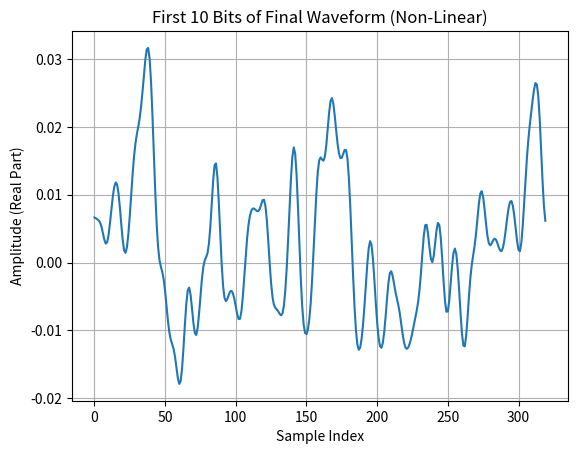

Source code (Python):
import numpy as np
from scipy.ndimage import gaussian_filter1d
from scipy.fft import fft, ifft, fftfreq
from scipy.constants import c, pi
from scipy.constants import k as boltzmann_k
from scipy.special import erfc 

def generate_random_data(num_bits=100, seed = 7):
    """generate binary data stream

    Args:
        num_bits (int): number of bits to be generated. 
        seed (int, optional): seed for reproducibility. 

    Returns:
        list: list of binary data of length num_bits
    """
    
    if seed is not None:
        rng = np.random.RandomState(seed)
        return rng.randint(0,2,num_bits)
    else:
        return np.random.randint(0,2, num_bits)
    

def generate_NRZ_waveform(data_stream, samples_per_bit=100, num_bits=100, mean=0, stdev=0.01, gaussian_var=2):
    """
    Generates an NRZ waveform with added Gaussian noise and filtering.

    Args:
        data_stream: A list or NumPy array of binary data (0s and 1s).
        samples_per_bit: The number of samples to represent each bit.
        num_bits: The total number of bits (should match the length of data_stream).
        mean: The mean of the Gaussian noise.
        stdev: The standard deviation of the Gaussian noise.
        gaussian_var: The standard deviation (sigma) for the Gaussian filter.

    Returns:
        A NumPy array representing the noisy, filtered NRZ waveform.
    """

    if len(data_stream) != num_bits:
        raise ValueError("Length of data_stream must equal num_bits")

    nrz = np.zeros(samples_per_bit * num_bits)

    for i in range(num_bits):
        start_idx = i * samples_per_bit
        end_idx = (i + 1) * samples_per_bit

        # Correctly add noise to the entire segment for this bit.
        # Use vectorized operations for speed and clarity.
        nrz[start_idx:end_idx] = data_stream[i] + np.random.normal(mean, stdev, size=samples_per_bit)

    waveform = gaussian_filter1d(nrz, sigma=gaussian_var)
    return waveform


def apply_chromatic_dispersion(signal, fs, L_m, D_si, lambda0_m):
    """
    Applies chromatic dispersion to a time-domain signal using frequency domain filtering.

    Args:
        signal (np.array): Input ideal time-domain signal (before noise/filtering).
        fs (float): Sampling frequency (Hz).
        L_m (float): Fiber length (meters).
        D_si (float): Dispersion parameter (s/m^2 - SI units!).
                      Example conversion: D [ps/(nm*km)] * 1e-6 -> D [s/m^2]
        lambda0_m (float): Center wavelength (meters).

    Returns:
        np.array: Time-domain signal with dispersion applied.
    """
    N = len(signal)

    # --- Calculate Beta2 (GVD parameter) ---
    # beta2 = - (D * lambda0^2) / (2 * pi * c)  Units: s^2/m
    beta2 = - (D_si * lambda0_m**2) / (2 * pi * c)

    # --- Frequency Domain Operations ---
    signal_fft = fft(signal)
    freqs_hz = fftfreq(N, d=1/fs)  # Frequency vector (Hz)
    omega = 2 * pi * freqs_hz      # Angular frequency vector (rad/s)

    # --- Dispersion Transfer Function Phase ---
    # Phase Shift = - (beta2 / 2) * omega^2 * L
    # Using +j here because signal processing FFT often defines phase this way
    # for a filter implementing a delay/phase shift.
    dispersion_phase = - (beta2 / 2) * (omega**2) * L_m
    H = np.exp(1j * dispersion_phase)

    # --- Apply Filter and Inverse Transform ---
    dispersed_fft = signal_fft * H
    dispersed_signal = ifft(dispersed_fft)

    # Return the real part (imaginary part should be negligible)
    return np.real(dispersed_signal)


# 2. Change the NRZ waveform generation function
def generate_NRZ_waveform_with_dispersion(
    data_stream,
    bit_rate,
    samples_per_bit=10, # Reduced default, adjust as needed
    sampling_rate=None, # Calculate if not given
    L_km=50,            # Fiber length in km
    D_ps_nm_km=17,      # Dispersion parameter in ps/(nm*km)
    lambda0_nm=1550,    # Wavelength in nm
    mean=0,             # Noise mean
    stdev=0.01,         # Noise standard deviation
    gaussian_var=2      # Sigma for Gaussian *receiver* filter
    ):
    """
    Generates an NRZ waveform, applies chromatic dispersion, adds Gaussian noise,
    and applies a final Gaussian filter (receiver filter).

    Args:
        data_stream: List or NumPy array of binary data (0s and 1s).
        bit_rate: The bit rate in bits per second (e.g., 10e9 for 10 Gbps).
        samples_per_bit: Number of samples per bit.
        sampling_rate: Sampling rate (Hz). If None, calculated from bit_rate
                       and samples_per_bit.
        L_km: Fiber length in kilometers.
        D_ps_nm_km: Chromatic dispersion parameter in ps/(nm*km).
        lambda0_nm: Center wavelength in nanometers.
        mean: Mean of the additive Gaussian noise.
        stdev: Standard deviation of the additive Gaussian noise.
        gaussian_var: Sigma for the Gaussian filter applied *after* noise
                      (simulates receiver bandwidth).

    Returns:
        A NumPy array representing the final waveform.
    """
    num_bits = len(data_stream)

    if sampling_rate is None:
        sampling_rate = bit_rate * samples_per_bit
    elif samples_per_bit != int(round(sampling_rate / bit_rate)):
         # Recalculate samples_per_bit if sampling_rate is specified and doesn't match
         samples_per_bit = int(round(sampling_rate / bit_rate))
         print(f"Recalculated samples_per_bit = {samples_per_bit} based on sampling_rate and bit_rate")

    if samples_per_bit < 2:
        raise ValueError("samples_per_bit must be >= 2 for meaningful simulation.")

    total_samples = samples_per_bit * num_bits

    # --- Generate Ideal NRZ waveform (+1/-1 levels often better for physics) ---
    # Use np.repeat for speed
    ideal_nrz = np.repeat(np.array(data_stream) * 2 - 1, samples_per_bit) # Maps 0->-1, 1->+1

    # --- Prepare Parameters for Dispersion Function (Convert to SI Units) ---
    L_m = L_km * 1000.0
    lambda0_m = lambda0_nm * 1e-9
    # Convert D from ps/(nm*km) to s/m^2
    # D [s/m^2] = D [ps/nm/km] * (1e-12 / (1e-9 * 1e3)) = D [ps/nm/km] * 1e-6
    D_si = D_ps_nm_km * 1e-6

    # --- Apply Chromatic Dispersion ---
    dispersed_nrz = apply_chromatic_dispersion(
        ideal_nrz,
        sampling_rate,
        L_m,
        D_si,
        lambda0_m
    )

    # --- Add Gaussian Noise ---
    # Generate noise for the entire waveform length
    noise = np.random.normal(mean, stdev, size=total_samples)
    noisy_dispersed_nrz = dispersed_nrz + noise

    # --- Apply Receiver Gaussian Filter ---
    # This filter simulates the limited bandwidth of the receiver
    final_waveform = gaussian_filter1d(noisy_dispersed_nrz, sigma=gaussian_var)

    return final_waveform




def ber_calculator(original_data, received_data):
    assert len(original_data) == len(received_data)
    num_errors = 0
    
    for i in range(len(original_data)):
        if original_data[i] != received_data[i]:  
            num_errors += 1
    
    return 100*num_errors/len(original_data)



def waveform2bits(waveform, samples_per_bit):
    output_bits = []
    
    for i in range(int(len(waveform)/samples_per_bit)):
        mean_num = np.mean(waveform[i*samples_per_bit:(i+1)*samples_per_bit])
        if  mean_num > 0.5:
            output_bits.append(1)
        else:
            output_bits.append(0)
            
    return np.array(output_bits)

def chunk_list_comprehension(data, size):
  """Chunks a list into smaller lists of a specified size using list comprehension."""
  return [data[i : i + size] for i in range(0, len(data), size)]


def find_signal_stats(data_stream, waveform, samples_per_bit):
    # inputs: NRZ waveform, OG bits
    # output: stats i.e. 4 nums

    # examples:
    # data_stream = [0,1,0,1]
    # waveform: bunch of numbers

    # 1 waveform gets chopped to intervals
    waveform_list = chunk_list_comprehension(waveform, samples_per_bit)

    # 2 for each interval stats are found
    mean_wf_list = [np.mean(i) for i in waveform_list]
    stdev_wf_list = [np.std(i) for i in waveform_list]

    # 3 four lists are needed
    # means for 0s and 1s, stdevs for 0s and 1s
    mean_zeros_list = []
    mean_ones_list = []
    stdev_zeros_list = []
    stdev_ones_list = []

    for i,num in enumerate(data_stream):
        if num == 1:
            mean_ones_list.append(mean_wf_list[i])
            stdev_ones_list.append(stdev_wf_list[i])
        elif num == 0:
            mean_zeros_list.append(mean_wf_list[i]) 
            stdev_zeros_list.append(stdev_wf_list[i])
        else:
            print("There should be only 0s and 1s")

    mean_zeros = np.mean(mean_zeros_list)
    mean_ones = np.mean(mean_ones_list)
    stdev_zeros = np.mean(stdev_zeros_list)
    stdev_ones = np.mean(stdev_ones_list)

    return mean_zeros, mean_ones, stdev_zeros, stdev_ones
    
def find_q_factor(mean_zeros, mean_ones, stdev_zeros, stdev_ones):
    return (mean_ones - mean_zeros)/(stdev_ones+stdev_zeros)





def ber_estimation(q_factor):
    return 100*0.5 * erfc(q_factor/np.sqrt(2))



# CONVERSION FUNCS

def dbkm_to_npm(alpha_db_km):
    """Converts attenuation from dB/km to Nepers/m."""
    # alpha (Np/m) = alpha (dB/km) / (10 * log10(e) * 1000)
    # 10 * log10(e) is approx 4.343
    return alpha_db_km / (4.342944819 * 1000.0)

def ps_nm_km_to_si(D_ps_nm_km):
    """Converts dispersion parameter D from ps/(nm*km) to s/m^2."""
    # D [s/m^2] = D [ps/nm/km] * (1e-12 / (1e-9 * 1e3)) = D [ps/nm/km] * 1e-6
    return D_ps_nm_km * 1e-6

def gamma_W_km_to_si(gamma_W_km):
    """Converts non-linear parameter gamma from 1/(W*km) to 1/(W*m)."""
    return gamma_W_km / 1000.0

def calculate_beta2_si(D_si, lambda0_m):
    """Calculates beta2 (GVD) in s^2/m from D (in s/m^2) and lambda0 (in m)."""
    if D_si is None or lambda0_m is None:
        return 0.0 # No dispersion if D is not provided
    # beta2 = - (D * lambda0^2) / (2 * pi * c)  Units: s^2/m
    return - (D_si * lambda0_m**2) / (2 * pi * c)

# --- Main Non-Linear Waveform Generation Function ---

def generate_NRZ_waveform_nonlinear(
    data_stream,
    bit_rate,
    samples_per_bit=16, # Usually needs more samples for NLSE
    sampling_rate=None, # Calculate if not given
    avg_power_mW=1.0,   # Average input power in mW
    L_km=50,            # Fiber length in kilometers
    alpha_db_km=0.2,    # Attenuation coefficient in dB/km
    D_ps_nm_km=17,      # Dispersion parameter in ps/(nm*km)
    gamma_W_km=1.3,     # Non-linear parameter in 1/(W*km)
    lambda0_nm=1550,    # Center wavelength in nanometers
    num_steps=100,      # Number of steps for SSFM
    mean=0,             # Receiver noise mean
    stdev=0.01,         # Receiver noise standard deviation (relative to peak field maybe?)
    gaussian_var=2      # Sigma for Gaussian *receiver* filter
    ):
    """
    Generates an NRZ waveform, simulates propagation with dispersion, loss,
    and Kerr non-linearity (SPM) using SSFM, adds receiver noise, and applies
    a final Gaussian filter.

    Args:
        data_stream: List or NumPy array of binary data (0s and 1s).
        bit_rate: The bit rate in bits per second (e.g., 10e9 for 10 Gbps).
        samples_per_bit: Number of samples per bit. Needs to be sufficient.
        sampling_rate: Sampling rate (Hz). If None, calculated.
        avg_power_mW: Average optical power launched into the fiber (mW).
        L_km: Fiber length in kilometers.
        alpha_db_km: Fiber attenuation coefficient in dB/km.
        D_ps_nm_km: Chromatic dispersion parameter in ps/(nm*km).
        gamma_W_km: Non-linear Kerr parameter in 1/(W*km).
        lambda0_nm: Center wavelength in nanometers.
        num_steps: Number of steps for the Split-Step Fourier Method.
        mean: Mean of the additive Gaussian receiver noise field.
        stdev: Standard deviation of the additive Gaussian receiver noise field.
               Interpretation depends on normalization. Assumed relative to field.
        gaussian_var: Sigma for the Gaussian filter applied *after* noise
                      (simulates receiver bandwidth).

    Returns:
        A NumPy array representing the final waveform (optical field amplitude).
        Note: The output is complex before noise/filtering if needed. Here we return real part.
    """
    num_bits = len(data_stream)
    if sampling_rate is None:
        sampling_rate = bit_rate * samples_per_bit
    elif samples_per_bit != int(round(sampling_rate / bit_rate)):
         samples_per_bit = int(round(sampling_rate / bit_rate))
         print(f"Recalculated samples_per_bit = {samples_per_bit} based on sampling_rate and bit_rate")

    if samples_per_bit < 8: # Non-linear sims usually need more resolution
        print(f"Warning: samples_per_bit ({samples_per_bit}) is low for non-linear simulation.")

    total_samples = samples_per_bit * num_bits
    time_step = 1.0 / sampling_rate
    time_vector = np.arange(0, total_samples * time_step, time_step)

    # --- Generate Ideal NRZ waveform and scale to optical field amplitude ---
    # Assume 50% mark density for avg power -> peak power calculation
    # PeakPower ~ 2 * AvgPower for NRZ
    # Amplitude ~ sqrt(PeakPower)
    P_avg_W = avg_power_mW * 1e-3
    P_peak_W = 2.0 * P_avg_W # Approximation for NRZ
    amplitude_scale = np.sqrt(P_peak_W)

    # Map 0 -> 0, 1 -> amplitude_scale (representing field, not power)
    ideal_nrz_field = np.repeat(np.array(data_stream) * amplitude_scale, samples_per_bit)

    # --- Prepare Physical Parameters in SI Units ---
    L_m = L_km * 1000.0
    lambda0_m = lambda0_nm * 1e-9
    alpha_npm = dbkm_to_npm(alpha_db_km)
    D_si = ps_nm_km_to_si(D_ps_nm_km)
    beta2_si = calculate_beta2_si(D_si, lambda0_m)
    gamma_si = gamma_W_km_to_si(gamma_W_km) # Units: 1/(W*m)

    # --- Prepare for SSFM ---
    dz = L_m / num_steps          # Length of each step
    omega = 2 * pi * fftfreq(total_samples, d=time_step) # Angular frequencies

    # Linear Operator (Frequency Domain for one step dz)
    # Includes dispersion and loss
    # H_linear = exp( (j*beta2/2 * omega^2 - alpha/2) * dz ) <-- sign convention can vary
    # Let's use the convention from previous dispersion function for consistency:
    linear_operator = np.exp(1j * (beta2_si / 2) * (omega**2) * dz - (alpha_npm / 2) * dz)

    # --- Execute SSFM ---
    current_field = ideal_nrz_field.astype(complex) # Start with ideal field, ensure complex type

    for i in range(num_steps):
        # Apply Non-Linear Operator (Time Domain)
        # Phase shift = gamma * |A|^2 * dz
        nonlinear_phase_shift = gamma_si * np.abs(current_field)**2 * dz
        field_after_NL = current_field * np.exp(1j * nonlinear_phase_shift)

        # Apply Linear Operator (Frequency Domain)
        field_fft = fft(field_after_NL)
        field_fft_after_L = field_fft * linear_operator
        current_field = ifft(field_fft_after_L)

    # current_field now holds the optical field after fiber propagation A(t, z=L)

    # --- Add Receiver Noise (Additive Gaussian Noise on the field) ---
    # Generate noise with the specified std dev.
    # Note: This assumes stdev relates to the field amplitude.
    # More complex noise models (shot, thermal) would scale differently.
    noise_field = np.random.normal(mean, stdev, size=total_samples) \
                + 1j * np.random.normal(mean, stdev, size=total_samples) # Complex noise for field
    noisy_field = current_field + noise_field

    # --- Apply Receiver Gaussian Filter ---
    # Filter the real and imaginary parts separately if needed, or filter magnitude.
    # Usually, photodiode detects power |A|^2. Filtering happens post-detection.
    # For simplicity here, we filter the complex field (less physically direct).
    # A more realistic model filters the detected power signal.
    # Let's return the real part after filtering for similarity to previous function.
    filtered_real = gaussian_filter1d(np.real(noisy_field), sigma=gaussian_var)
    # filtered_imag = gaussian_filter1d(np.imag(noisy_field), sigma=gaussian_var)
    # final_waveform = filtered_real + 1j*filtered_imag # Keep complex if needed later

    return filtered_real # Return real part to mimic previous function output type

# --- Example Usage ---
if __name__ == '__main__':
    # Simulation Parameters
    bits_to_send = 10 # More bits often needed to see NL effects build up
    my_bit_rate = 10e9       # 10 Gbps
    my_samples_per_bit = 32 # Increased samples per bit

    # Generate random bits
    my_data = np.random.randint(0, 2, bits_to_send)

    # Generate waveform with dispersion & non-linearity
    final_wave_nl = generate_NRZ_waveform_nonlinear(
        data_stream=my_data,
        bit_rate=my_bit_rate,
        samples_per_bit=my_samples_per_bit,
        avg_power_mW=2.0,   # Slightly higher power to see NL effects
        L_km=80,            # Longer distance
        alpha_db_km=0.2,
        D_ps_nm_km=17,
        gamma_W_km=1.3,
        lambda0_nm=1550,
        num_steps=150,      # More steps for longer distance/accuracy
        stdev=0.03,         # Receiver noise level
        gaussian_var=3.0    # Receiver filter sigma
    )

    print(f"Generated non-linear waveform with {len(final_wave_nl)} samples.")

    # Optional: Plot waveform segment
    try:
        import matplotlib.pyplot as plt
        plt.figure()
        # Plot magnitude or real part? Real part for now.
        plt.plot(final_wave_nl[:my_samples_per_bit*10]) # Plot first 10 bits
        plt.title("First 10 Bits of Final Waveform (Non-Linear)")
        plt.xlabel("Sample Index")
        plt.ylabel("Amplitude (Real Part)")
        plt.grid(True)
        plt.show()
    except ImportError:
        print("Matplotlib not installed. Cannot plot example waveform.")
        
    


